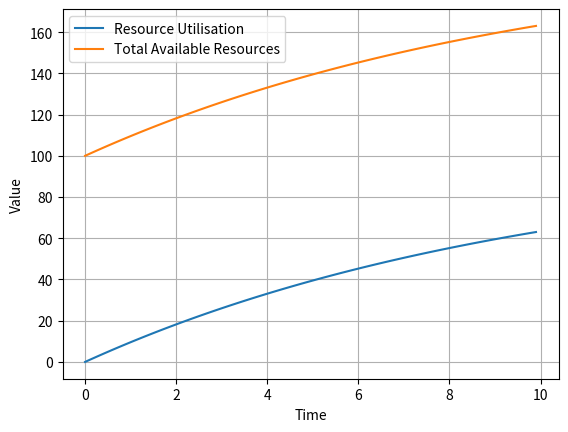

The matplotlib source for this figure:
import numpy as np
import matplotlib.pyplot as plt

# Define the initial conditions
U0 = 0.0  # Initial resource utilisation
R0 = 100.0  # Initial total available resources

# Define the arrival rate and departure rate functions
def arrival_rate(t):
    return 10.0  # Example constant arrival rate

def departure_rate(t, U):
    return 0.1 * U  # Example departure rate proportional to resource utilisation

# Define the ODEs
def dU_dt(U, t):
    return arrival_rate(t) - departure_rate(t, U)

def dR_dt(R, U, t):
    return arrival_rate(t) - departure_rate(t, U)

# Solve the ODEs using Euler's method
def solve_odes_euler(U0, R0, dt, num_steps):
    U = np.zeros(num_steps)
    R = np.zeros(num_steps)
    U[0] = U0
    R[0] = R0

    for i in range(1, num_steps):
        U[i] = U[i-1] + dt * dU_dt(U[i-1], i*dt)
        R[i] = R[i-1] + dt * dR_dt(R[i-1], U[i-1], i*dt)

    return U, R

# Set the time step and number of steps
dt = 0.1  # Time step
num_steps = 100  # Number of steps

# Solve the ODEs
U, R = solve_odes_euler(U0, R0, dt, num_steps)

# Plot the results
time = np.arange(0, num_steps * dt, dt)
plt.plot(time, U, label='Resource Utilisation')
plt.plot(time, R, label='Total Available Resources')
plt.xlabel('Time')
plt.ylabel('Value')
plt.legend()
plt.grid(True)
plt.show()
